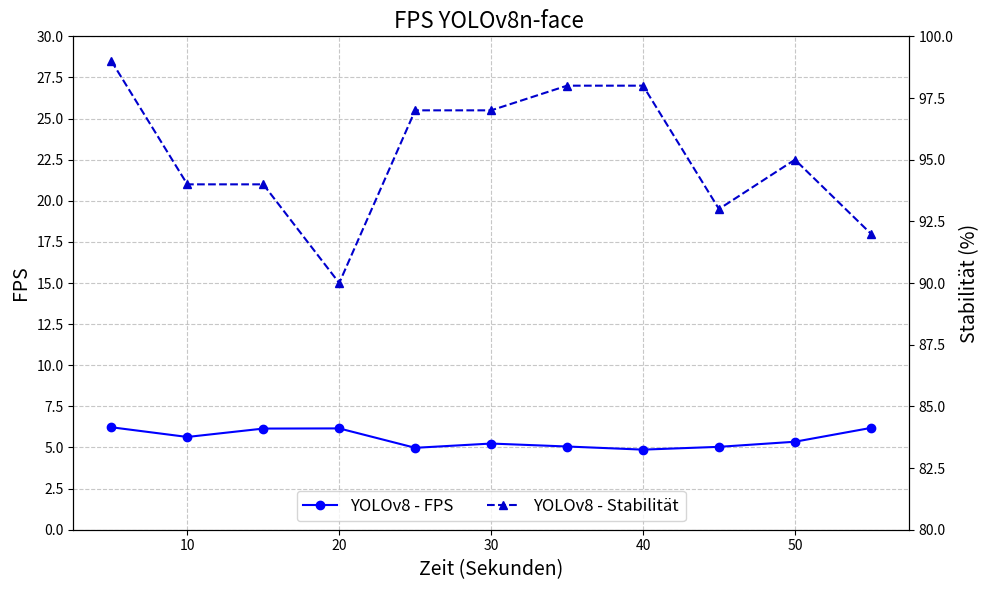

Python code for this plot: (Note: this script raises an exception after producing the figure.)
import matplotlib.pyplot as plt
import numpy as np

times = [5, 10, 15, 20, 25, 30, 35, 40, 45, 50, 55]

# YOLOv8-face
fps_v8 = [6.23, 5.64, 6.15, 6.16, 4.98, 5.24, 5.06, 4.87, 5.04, 5.35, 6.19]
stability_v8 = [99, 94, 94, 90, 97, 97, 98, 98, 93, 95, 92]

# --- Liniendiagramm erstellen ---

fig, ax1 = plt.subplots(figsize=(10, 6))

# FPS für YOLOv8 und MediaPipe
ax1.plot(times, fps_v8, marker='o', linestyle='-', color='blue', label='YOLOv8 - FPS')

# Achsenbeschriftungen und Titel
ax1.set_xlabel('Zeit (Sekunden)', fontsize=14)
ax1.set_ylabel('FPS', fontsize=14)
ax1.set_title('FPS YOLOv8n-face ', fontsize=16)

ax1.set_ylim(0, 30)  # Bereich von 0 bis 25 für FPS-Werte
ax1.set_yticks(np.arange(0, 31, 2.5))  # Ticks von 0 bis 25 in Schritten von 5

# Zweite Y-Achse für Stabilität
ax2 = ax1.twinx()
ax2.plot(times, stability_v8, marker='^', linestyle='--', color='mediumblue', label='YOLOv8 - Stabilität')
ax2.set_ylabel('Stabilität (%)', fontsize=14)
ax2.set_ylim(80, 100)

# Gitterlinien
ax1.grid(True, linestyle='--', alpha=0.7)

# Legende anzeigen
lines, labels = ax1.get_legend_handles_labels()
lines2, labels2 = ax2.get_legend_handles_labels()
ax1.legend(lines + lines2, labels + labels2, loc='lower center', fontsize=12, ncol=2)

# Layout und speichern
plt.tight_layout()
plt.savefig('src/final_report/data/fps_yolo_detection.png')
